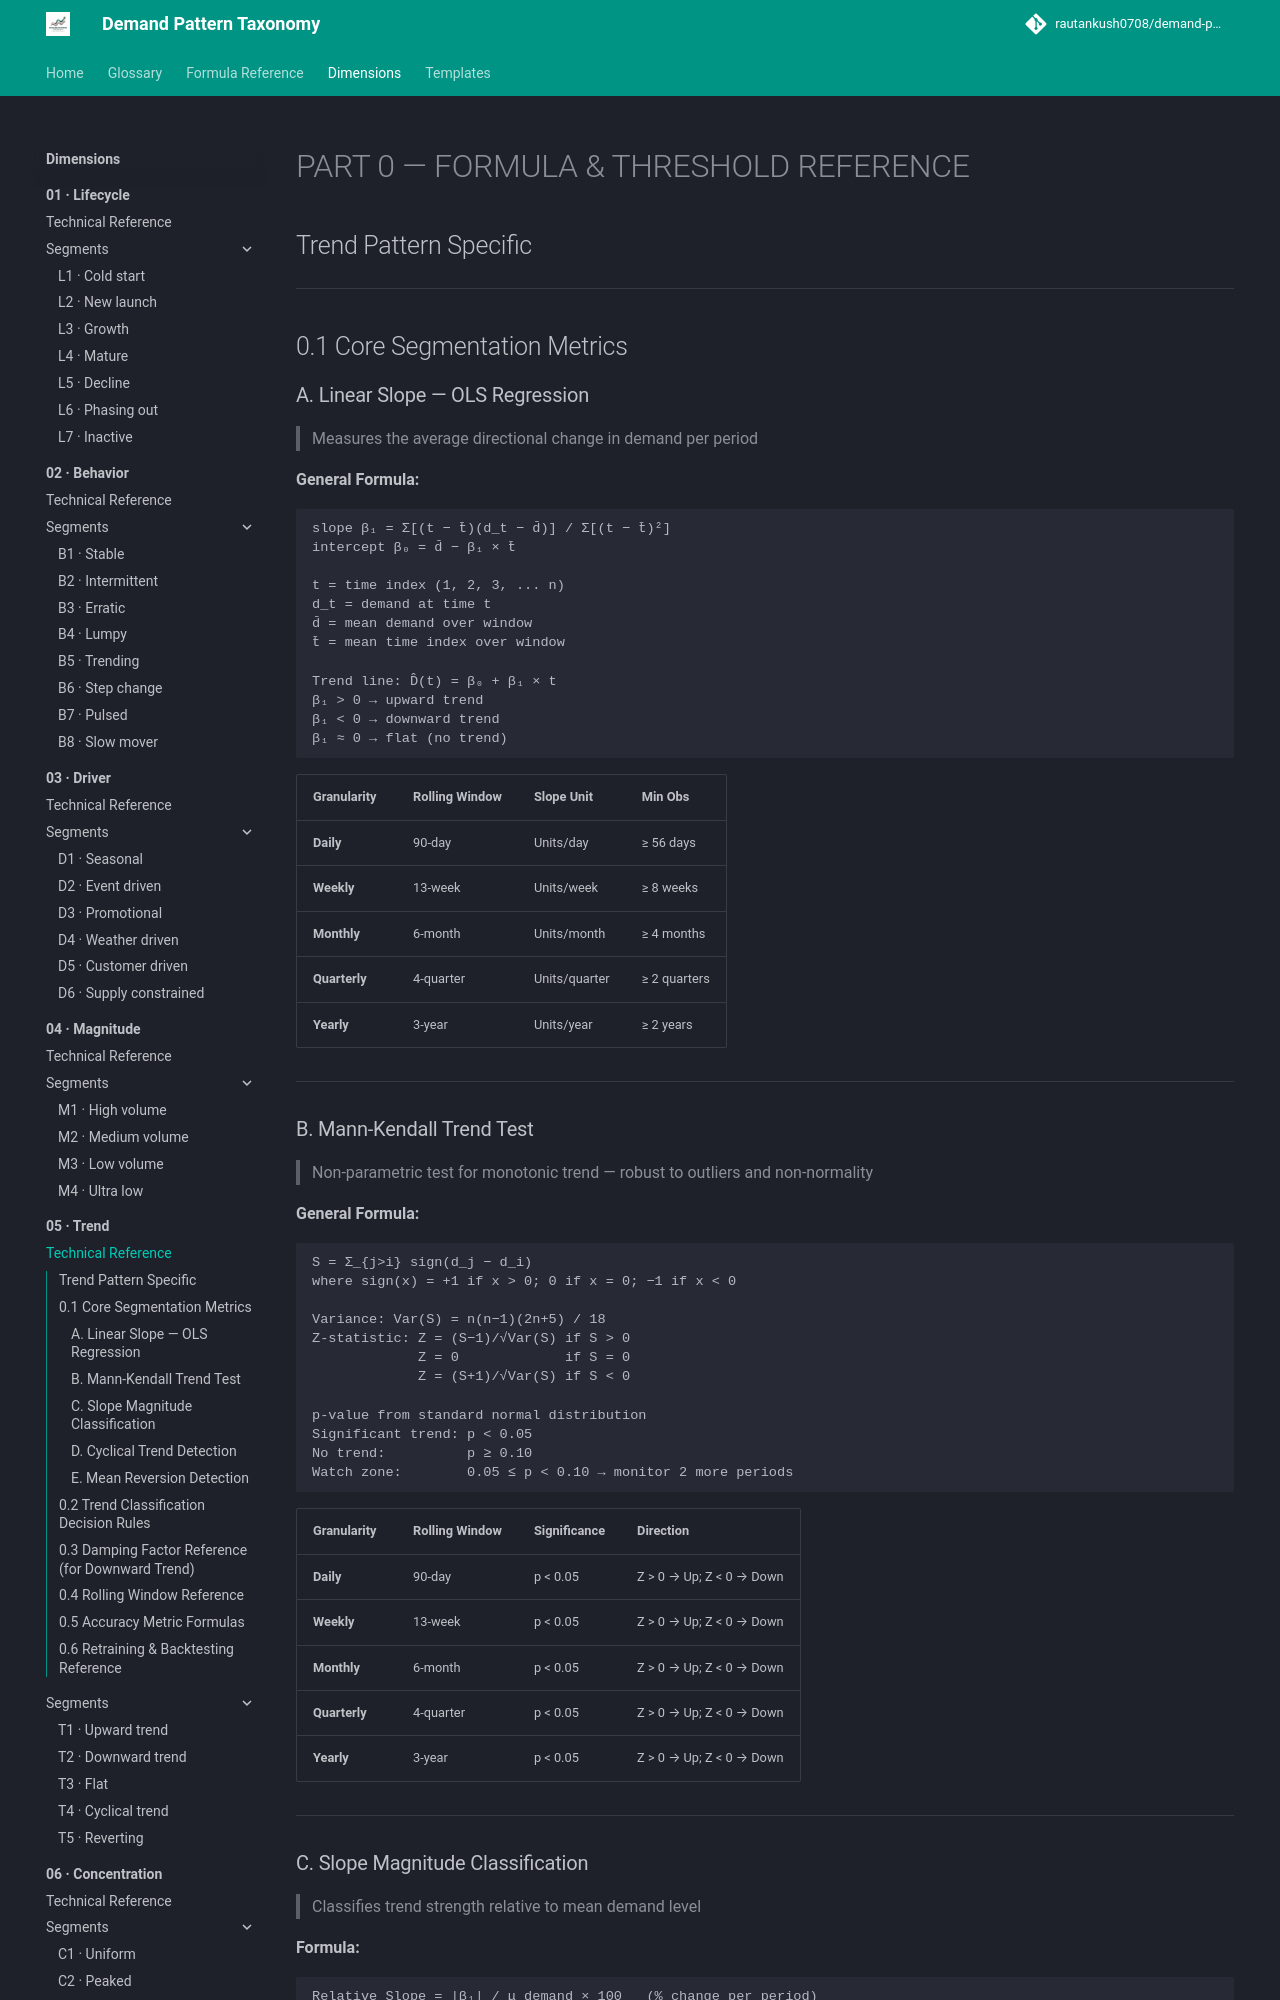

repository: rautankush0708/demand-pattern-taxonomy · page: dimensions/05-trend/technical-reference/index.html · generator: mkdocs

# PART 0 — FORMULA & THRESHOLD REFERENCE

## Trend Pattern Specific

---

## 0.1 Core Segmentation Metrics

### A. Linear Slope — OLS Regression
> Measures the average directional change in demand per period

**General Formula:**
```
slope β₁ = Σ[(t − t̄)(d_t − d̄)] / Σ[(t − t̄)²]
intercept β₀ = d̄ − β₁ × t̄

t = time index (1, 2, 3, ... n)
d_t = demand at time t
d̄ = mean demand over window
t̄ = mean time index over window

Trend line: D̂(t) = β₀ + β₁ × t
β₁ > 0 → upward trend
β₁ < 0 → downward trend
β₁ ≈ 0 → flat (no trend)
```

| Granularity | Rolling Window | Slope Unit | Min Obs |
|---|---|---|---|
| **Daily** | 90-day | Units/day | ≥ 56 days |
| **Weekly** | 13-week | Units/week | ≥ 8 weeks |
| **Monthly** | 6-month | Units/month | ≥ 4 months |
| **Quarterly** | 4-quarter | Units/quarter | ≥ 2 quarters |
| **Yearly** | 3-year | Units/year | ≥ 2 years |

---

### B. Mann-Kendall Trend Test
> Non-parametric test for monotonic trend — robust to outliers and non-normality

**General Formula:**
```
S = Σ_{j>i} sign(d_j − d_i)
where sign(x) = +1 if x > 0; 0 if x = 0; −1 if x < 0

Variance: Var(S) = n(n−1)(2n+5) / 18
Z-statistic: Z = (S−1)/√Var(S) if S > 0
             Z = 0             if S = 0
             Z = (S+1)/√Var(S) if S < 0

p-value from standard normal distribution
Significant trend: p < 0.05
No trend:          p ≥ 0.10
Watch zone:        0.05 ≤ p < 0.10 → monitor 2 more periods
```

| Granularity | Rolling Window | Significance | Direction |
|---|---|---|---|
| **Daily** | 90-day | p < 0.05 | Z > 0 → Up; Z < 0 → Down |
| **Weekly** | 13-week | p < 0.05 | Z > 0 → Up; Z < 0 → Down |
| **Monthly** | 6-month | p < 0.05 | Z > 0 → Up; Z < 0 → Down |
| **Quarterly** | 4-quarter | p < 0.05 | Z > 0 → Up; Z < 0 → Down |
| **Yearly** | 3-year | p < 0.05 | Z > 0 → Up; Z < 0 → Down |

---
